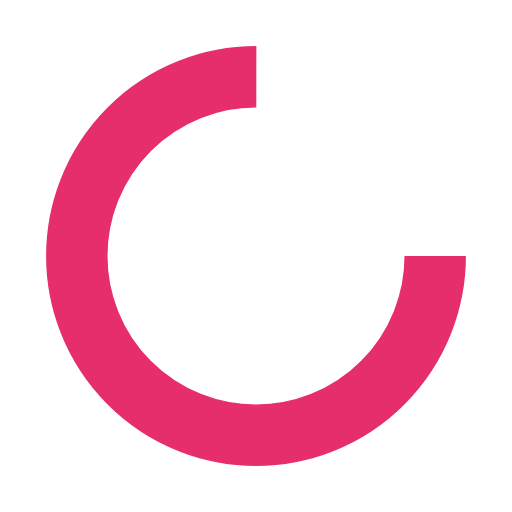
t = 0.00 s
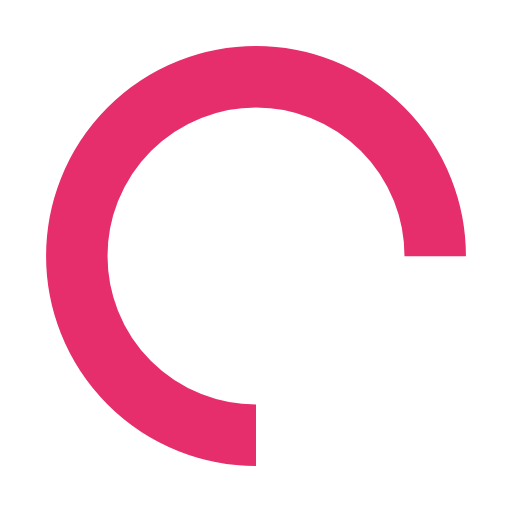
t = 0.25 s
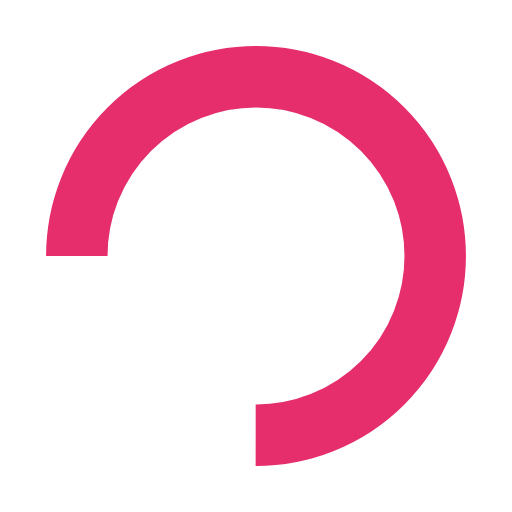
t = 0.50 s
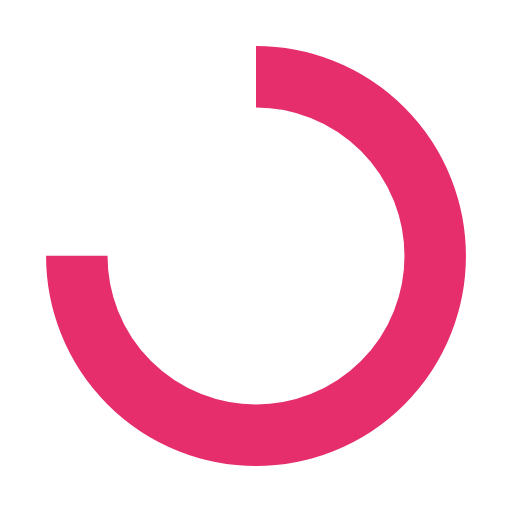
t = 0.75 s

The animated SVG that drew these frames (rendered in a browser with its animation timeline set to each time). Animation: 1 SMIL element (animateTransform=1); one cycle of 1.00 s, repeats indefinitely.

<svg stroke="#e52e6b" xmlns="http://www.w3.org/2000/svg" xmlns:xlink="http://www.w3.org/1999/xlink" viewBox="0 0 100 100" preserveAspectRatio="xMidYMid" width="22" height="22" style="shape-rendering: auto; display: block;"><g><circle stroke-dasharray="164.93361431346415 56.97787143782138" r="35" stroke-width="12" fill="none" cy="50" cx="50">
  <animateTransform keyTimes="0;1" values="0 50 50;360 50 50" dur="1s" repeatCount="indefinite" type="rotate" attributeName="transform"/>
</circle><g/></g><!-- [ldio] generated by https://loading.io --></svg>